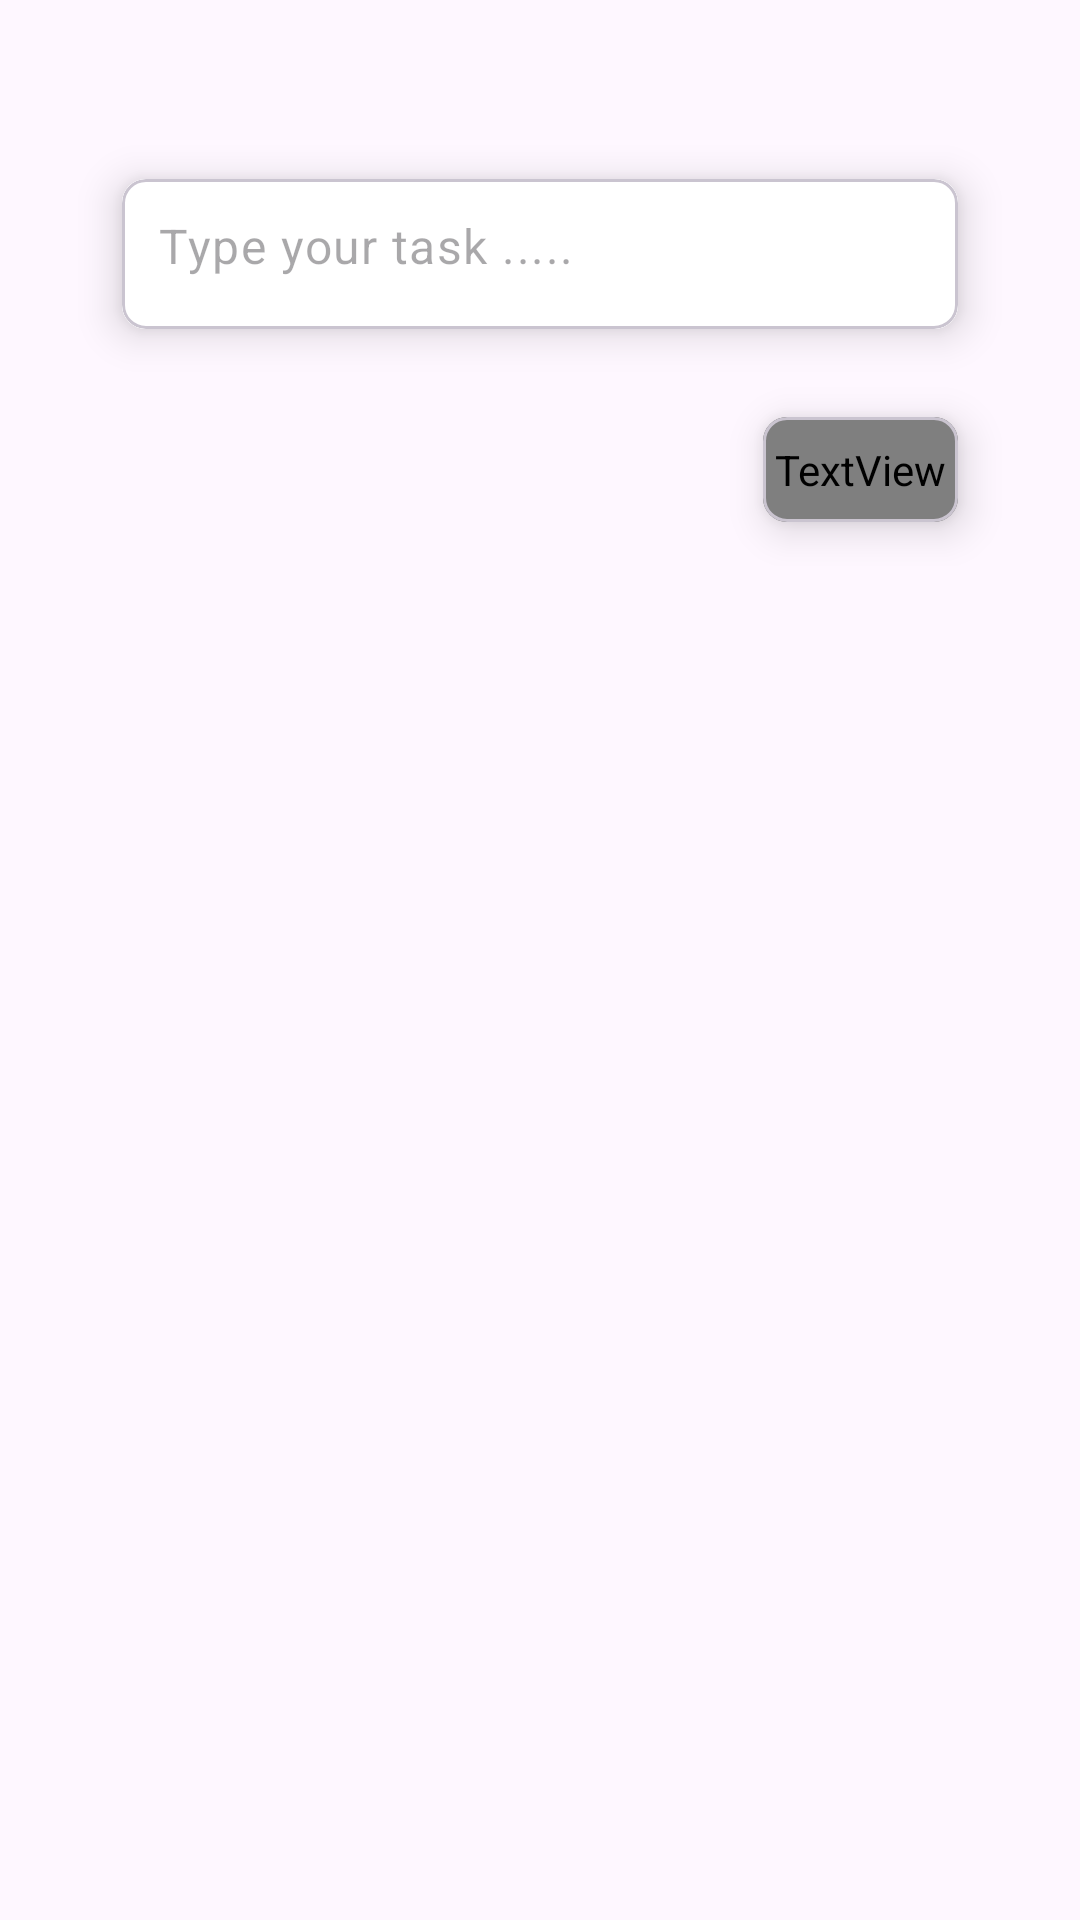

Android layout source for this screen:
<!-- AndroidManifest.xml: application theme Theme.Kotlintodoapp -->
<!-- res/layout/fragment_add_to_do_dialog.xml -->
<?xml version="1.0" encoding="utf-8"?>
<androidx.constraintlayout.widget.ConstraintLayout xmlns:android="http://schemas.android.com/apk/res/android"
    xmlns:app="http://schemas.android.com/apk/res-auto"
    xmlns:tools="http://schemas.android.com/tools"
    android:layout_width="wrap_content"
    android:layout_height="match_parent"
    tools:context=".fragments.AddToDoDialogFragment">


    <androidx.constraintlayout.widget.ConstraintLayout
        android:layout_width="wrap_content"
        android:layout_height="wrap_content"
        android:layout_margin="8dp"
        app:layout_constraintEnd_toEndOf="parent"
        app:layout_constraintStart_toStartOf="parent"
        app:layout_constraintTop_toTopOf="parent">

        <ImageView
            android:id="@+id/todoClose"
            android:layout_width="25dp"
            android:layout_height="25dp"
            android:layout_marginTop="12dp"
            android:src="@drawable/ic_baseline_close_24"
            app:layout_constraintEnd_toEndOf="@+id/todoCard"
            app:layout_constraintTop_toTopOf="parent" />

        <com.google.android.material.card.MaterialCardView
            android:id="@+id/todoCard"
            android:layout_width="300dp"
            android:layout_height="wrap_content"
            android:layout_marginHorizontal="16dp"
            app:cardCornerRadius="8dp"
            app:cardElevation="8dp"
            app:cardUseCompatPadding="true"
            app:layout_constraintEnd_toEndOf="parent"
            app:layout_constraintHorizontal_bias="0.5"
            app:layout_constraintStart_toStartOf="parent"
            app:layout_constraintTop_toBottomOf="@+id/todoClose">

            <com.google.android.material.textfield.TextInputLayout
                android:layout_width="match_parent"
                android:layout_height="50dp"
                android:background="@color/white"
                app:boxStrokeWidth="0dp"
                app:boxStrokeWidthFocused="0dp"
                app:hintEnabled="false">

                <com.google.android.material.textfield.TextInputEditText
                    android:id="@+id/todoTaskEt"
                    android:layout_width="match_parent"
                    android:layout_height="50dp"
                    android:background="@color/white"
                    android:hint="@string/type_your_task"
                    android:inputType="textEmailAddress"
                    android:paddingStart="12dp"
                    android:paddingTop="15dp" />
            </com.google.android.material.textfield.TextInputLayout>

        </com.google.android.material.card.MaterialCardView>

        <com.google.android.material.card.MaterialCardView
            android:id="@+id/addTaskButton"
            android:layout_width="0dp"
            android:layout_height="wrap_content"
            android:layout_marginHorizontal="16dp"
            android:background="@color/purple_700"
            android:visibility="visible"
            app:cardCornerRadius="8dp"
            app:cardElevation="8dp"
            app:cardUseCompatPadding="true"

            app:layout_constraintEnd_toEndOf="parent"
            app:layout_constraintTop_toBottomOf="@+id/todoCard">


            <TextView
                android:layout_width="wrap_content"
                android:layout_height="wrap_content"
                android:layout_alignParentStart="true"
                android:layout_alignParentEnd="true"
                android:fontFamily="@font/inter_bold"
                android:paddingVertical="8dp"
                android:paddingHorizontal="4dp"
                android:text="@string/add_task"
                android:textAlignment="center"
                android:textColor="@color/purple_200"
                android:textSize="16sp">

            </TextView>


        </com.google.android.material.card.MaterialCardView>

    </androidx.constraintlayout.widget.ConstraintLayout>


</androidx.constraintlayout.widget.ConstraintLayout>
<!-- resources referenced by this layout -->
<resources>
  <string name="add_task">Add task</string>
  <string name="type_your_task">Type your task .....</string>
  <style name="Theme.Kotlintodoapp" parent="Base.Theme.Kotlintodoapp" />
  <style name="Base.Theme.Kotlintodoapp" parent="Theme.Material3.DayNight.NoActionBar">
          
          
      </style>
  <!-- not gathered from this repository: default colours our renderer supplied (Android Studio template values) -->
  <color name="purple_200">#FFBB86FC</color>
  <color name="purple_700">#FF3700B3</color>
  <color name="white">#FFFFFFFF</color>
</resources>
